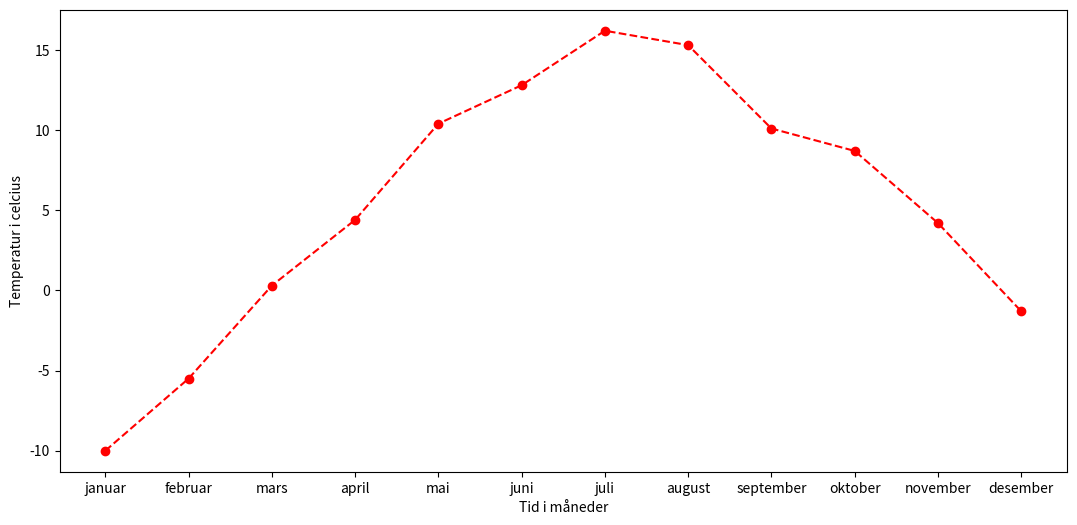

This figure's Python source:
# -*- coding: utf-8 -*-
"""
Created on Thu Aug 19 08:42:30 2021

[redacted]
"""


import matplotlib.pyplot as plt

mnd = ["januar", "februar", "mars", "april", "mai", "juni", "juli", "august", "september", "oktober", "november", "desember"]
tmp = [-10, -5.5, 0.3, 4.4, 10.4, 12.8, 16.2, 15.3, 10.1, 8.7, 4.2, -1.3]

print(mnd)
print(tmp)
plt.figure(figsize=(13, 6))
plt.plot(mnd, tmp, "--o", color="red")
print("hei")
plt.xlabel("Tid i måneder")
plt.ylabel("Temperatur i celcius")
plt.savefig("f.png")
plt.savefig("f.pdf")
plt.show()